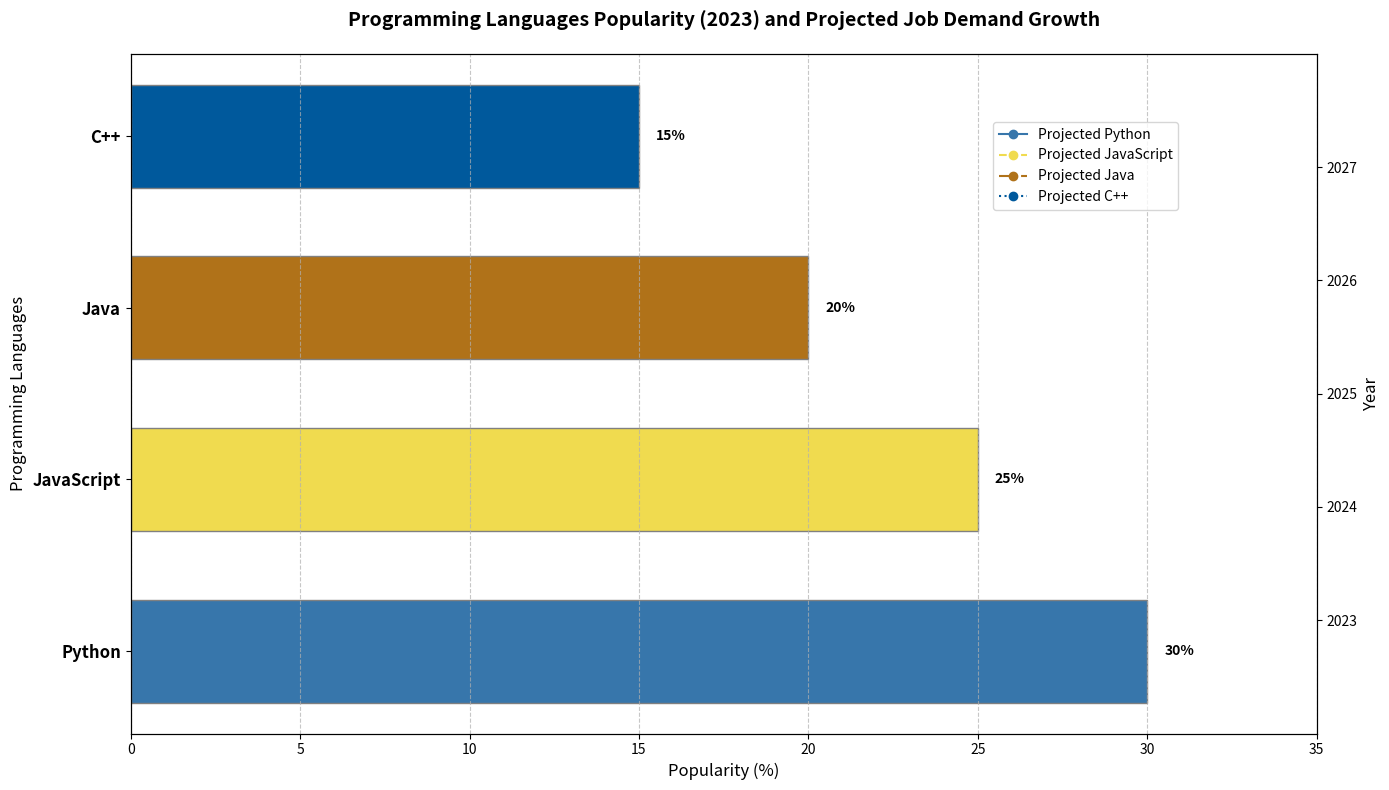

Source code (Python):
import matplotlib.pyplot as plt
import numpy as np

languages = ['Python', 'JavaScript', 'Java', 'C++']
popularity = [30, 25, 20, 15]

years = np.array([2023, 2024, 2025, 2026, 2027])
projected_jobs_growth = {
    'Python': [150, 155, 160, 165, 170],
    'JavaScript': [130, 135, 140, 145, 150],
    'Java': [120, 122, 124, 126, 128],
    'C++': [100, 102, 104, 106, 108]
}

colors = ['#3776AB', '#F0DB4F', '#B07219', '#00599C']
line_styles = ['-', '--', '-.', ':']

fig, ax1 = plt.subplots(figsize=(14, 8))

bars = ax1.barh(languages, popularity, color=colors, edgecolor='grey', height=0.6)

for bar, percentage in zip(bars, popularity):
    ax1.text(bar.get_width() + 0.5, bar.get_y() + bar.get_height() / 2,
            f'{percentage}%', va='center', ha='left', fontsize=10, fontweight='bold', color='black')

ax2 = ax1.twinx()

for idx, (language, growth) in enumerate(projected_jobs_growth.items()):
    ax2.plot(growth, years, label=f'Projected {language}', color=colors[idx], linestyle=line_styles[idx], marker='o')

ax1.set_title("Programming Languages Popularity (2023) and Projected Job Demand Growth", fontsize=14, fontweight='bold', pad=20)
ax1.set_xlabel("Popularity (%)", fontsize=12)
ax1.set_ylabel("Programming Languages", fontsize=12)
ax2.set_ylabel("Year", fontsize=12)
ax2.set_yticks(years)

ax1.set_xlim(0, 35)
ax2.set_ylim(2022, 2028)

ax1.xaxis.grid(True, linestyle='--', alpha=0.7)

ax1.set_yticks(np.arange(len(languages)))
ax1.set_yticklabels(languages, fontsize=12, fontweight='bold')

fig.legend(loc='upper right', bbox_to_anchor=(0.85, 0.85), fontsize=10)

plt.tight_layout()
plt.show()
